Run: headless pygame with SDL's dummy video driver; simulated clock (each Clock.tick advances the game by its frame time, no real sleeping); random seed 0; keys injected as events and as key.get_pressed() state; mouse plan: one left click at the window centre at the start of phase 2, then a move to the lower-right quarter at the start of phase 3.
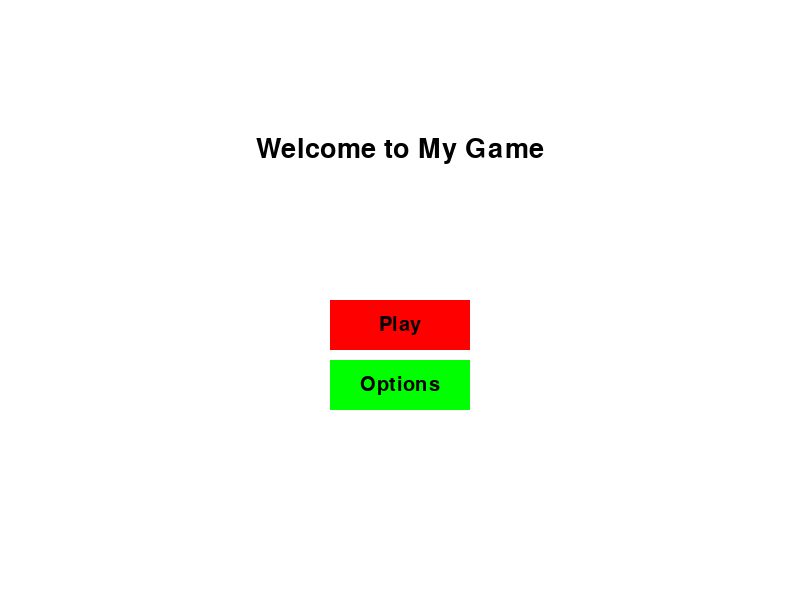
Frame 1 of 4 · flips 1–60 · no input
Frame 2 of 4 · flips 61–180 · clicked the window centre · tapped SPACE, RETURN · held RIGHT (→), D · screen unchanged from frame 1, image omitted
Frame 3 of 4 · flips 181–300 · moved the mouse to the lower-right quarter · held DOWN (↓), S · screen unchanged from frame 2, image omitted
Frame 4 of 4 · flips 301–420 · held LEFT (←), A, UP (↑), W · screen unchanged from frame 3, image omitted

The pygame program that drew these frames:

import pygame
import sys

# Initialize pygame
pygame.init()

# Constants
WIDTH, HEIGHT = 800, 600
WHITE = (255, 255, 255)
RED = (255, 0, 0)
GREEN = (0, 255, 0)

# Setup display and clock
screen = pygame.display.set_mode((WIDTH, HEIGHT))
pygame.display.set_caption("Start Menu Example")
clock = pygame.time.Clock()


def main_menu():
    while True:
        screen.fill(WHITE)

        draw_text("Welcome to My Game", 40, WIDTH / 2, HEIGHT / 4)
        mx, my = pygame.mouse.get_pos()

        button_1 = pygame.Rect(WIDTH / 2 - 70, HEIGHT / 2, 140, 50)
        button_2 = pygame.Rect(WIDTH / 2 - 70, HEIGHT / 2 + 60, 140, 50)
        if button_1.collidepoint((mx, my)):
            if click:
                game()
        if button_2.collidepoint((mx, my)):
            if click:
                options()

        pygame.draw.rect(screen, RED, button_1)
        pygame.draw.rect(screen, GREEN, button_2)

        draw_text("Play", 30, WIDTH / 2, HEIGHT / 2 + 25)
        draw_text("Options", 30, WIDTH / 2, HEIGHT / 2 + 85)

        click = False

        for event in pygame.event.get():
            if event.type == pygame.QUIT:
                pygame.quit()
                sys.exit()
            if event.type == pygame.MOUSEBUTTONDOWN:
                if event.button == 1:
                    click = True

        pygame.display.flip()
        clock.tick(60)


def game():
    # Main game loop
    pass


def options():
    # Options menu
    pass


def draw_text(text, size, x, y):
    font = pygame.font.Font(None, size)
    text_surface = font.render(text, True, (0, 0, 0))
    text_rect = text_surface.get_rect(center=(x, y))
    screen.blit(text_surface, text_rect)


main_menu()
